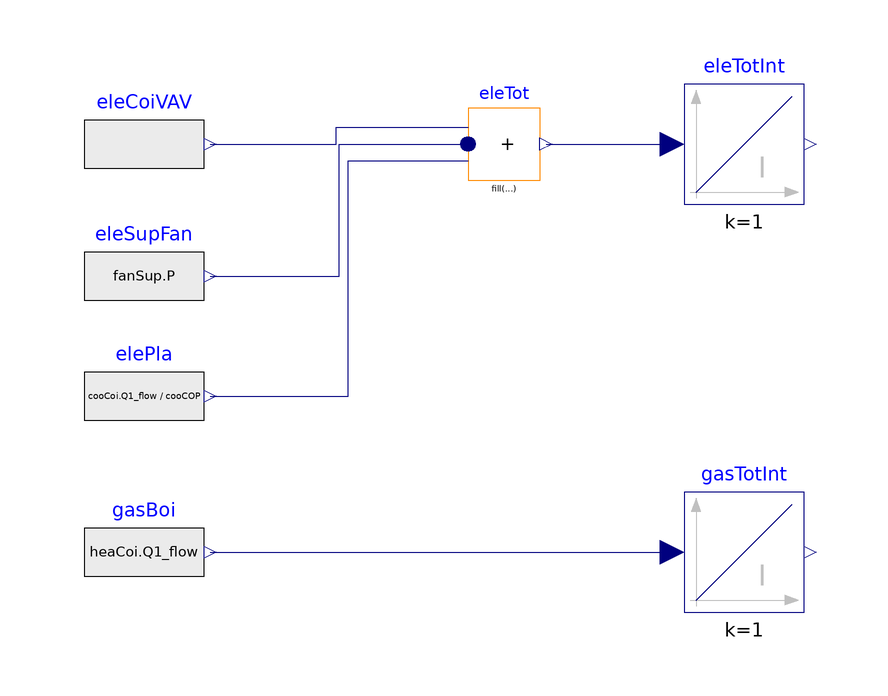

This picture is the connection diagram that the Modelica source below describes through its graphical annotations.

partial model EnergyMeterAirSide "System example for airside system"

 Modelica.Blocks.Sources.RealExpression eleSupFan(y=fanSup.P) "Pow of fan"
    annotation (Placement(transformation(extent={{1220,580},{1240,600}})));
 parameter Real cooCOP = 3.5 "Coefficient of performance for 
    the water plant system (assume constant for differt loads)";

  Modelica.Blocks.Sources.RealExpression elePla(y=cooCoi.Q1_flow/cooCOP)
    "Power from the waterside HVAC component"
    annotation (Placement(transformation(extent={{1220,560},{1240,580}})));
  Modelica.Blocks.Sources.RealExpression eleCoiVAV(y=cor.terHea.Q1_flow + nor.terHea.Q1_flow
         + wes.terHea.Q1_flow + eas.terHea.Q1_flow + sou.terHea.Q1_flow)
    "Power of VAV terminal reheat coil"
    annotation (Placement(transformation(extent={{1220,602},{1240,622}})));
  Modelica.Blocks.Sources.RealExpression gasBoi(y=heaCoi.Q1_flow)
    "Gas consumption of gas boiler"
    annotation (Placement(transformation(extent={{1220,534},{1240,554}})));
  Modelica.Blocks.Math.MultiSum eleTot(nu=3) "Electricity in total"
    annotation (Placement(transformation(extent={{1284,606},{1296,618}})));

  Modelica.Blocks.Continuous.Integrator eleTotInt
    annotation (Placement(transformation(extent={{1320,602},{1340,622}})));
  Modelica.Blocks.Continuous.Integrator gasTotInt
    annotation (Placement(transformation(extent={{1320,534},{1340,554}})));
equation
  connect(eleCoiVAV.y, eleTot.u[1]) annotation (Line(points={{1241,612},{1262,612},
          {1262,614.8},{1284,614.8}},      color={0,0,127}));
  connect(eleSupFan.y, eleTot.u[2]) annotation (Line(points={{1241,590},{1262.5,
          590},{1262.5,612},{1284,612}},     color={0,0,127}));
  connect(elePla.y, eleTot.u[3]) annotation (Line(points={{1241,570},{1264,570},
          {1264,609.2},{1284,609.2}}, color={0,0,127}));
  connect(eleTot.y, eleTotInt.u)
    annotation (Line(points={{1297.02,612},{1318,612}}, color={0,0,127}));
  connect(gasBoi.y, gasTotInt.u)
    annotation (Line(points={{1241,544},{1318,544}}, color={0,0,127}));
  annotation (Diagram(coordinateSystem(extent={{-100,-100},{1580,700}})), Icon(
        coordinateSystem(extent={{-100,-100},{1580,700}})));
end EnergyMeterAirSide;